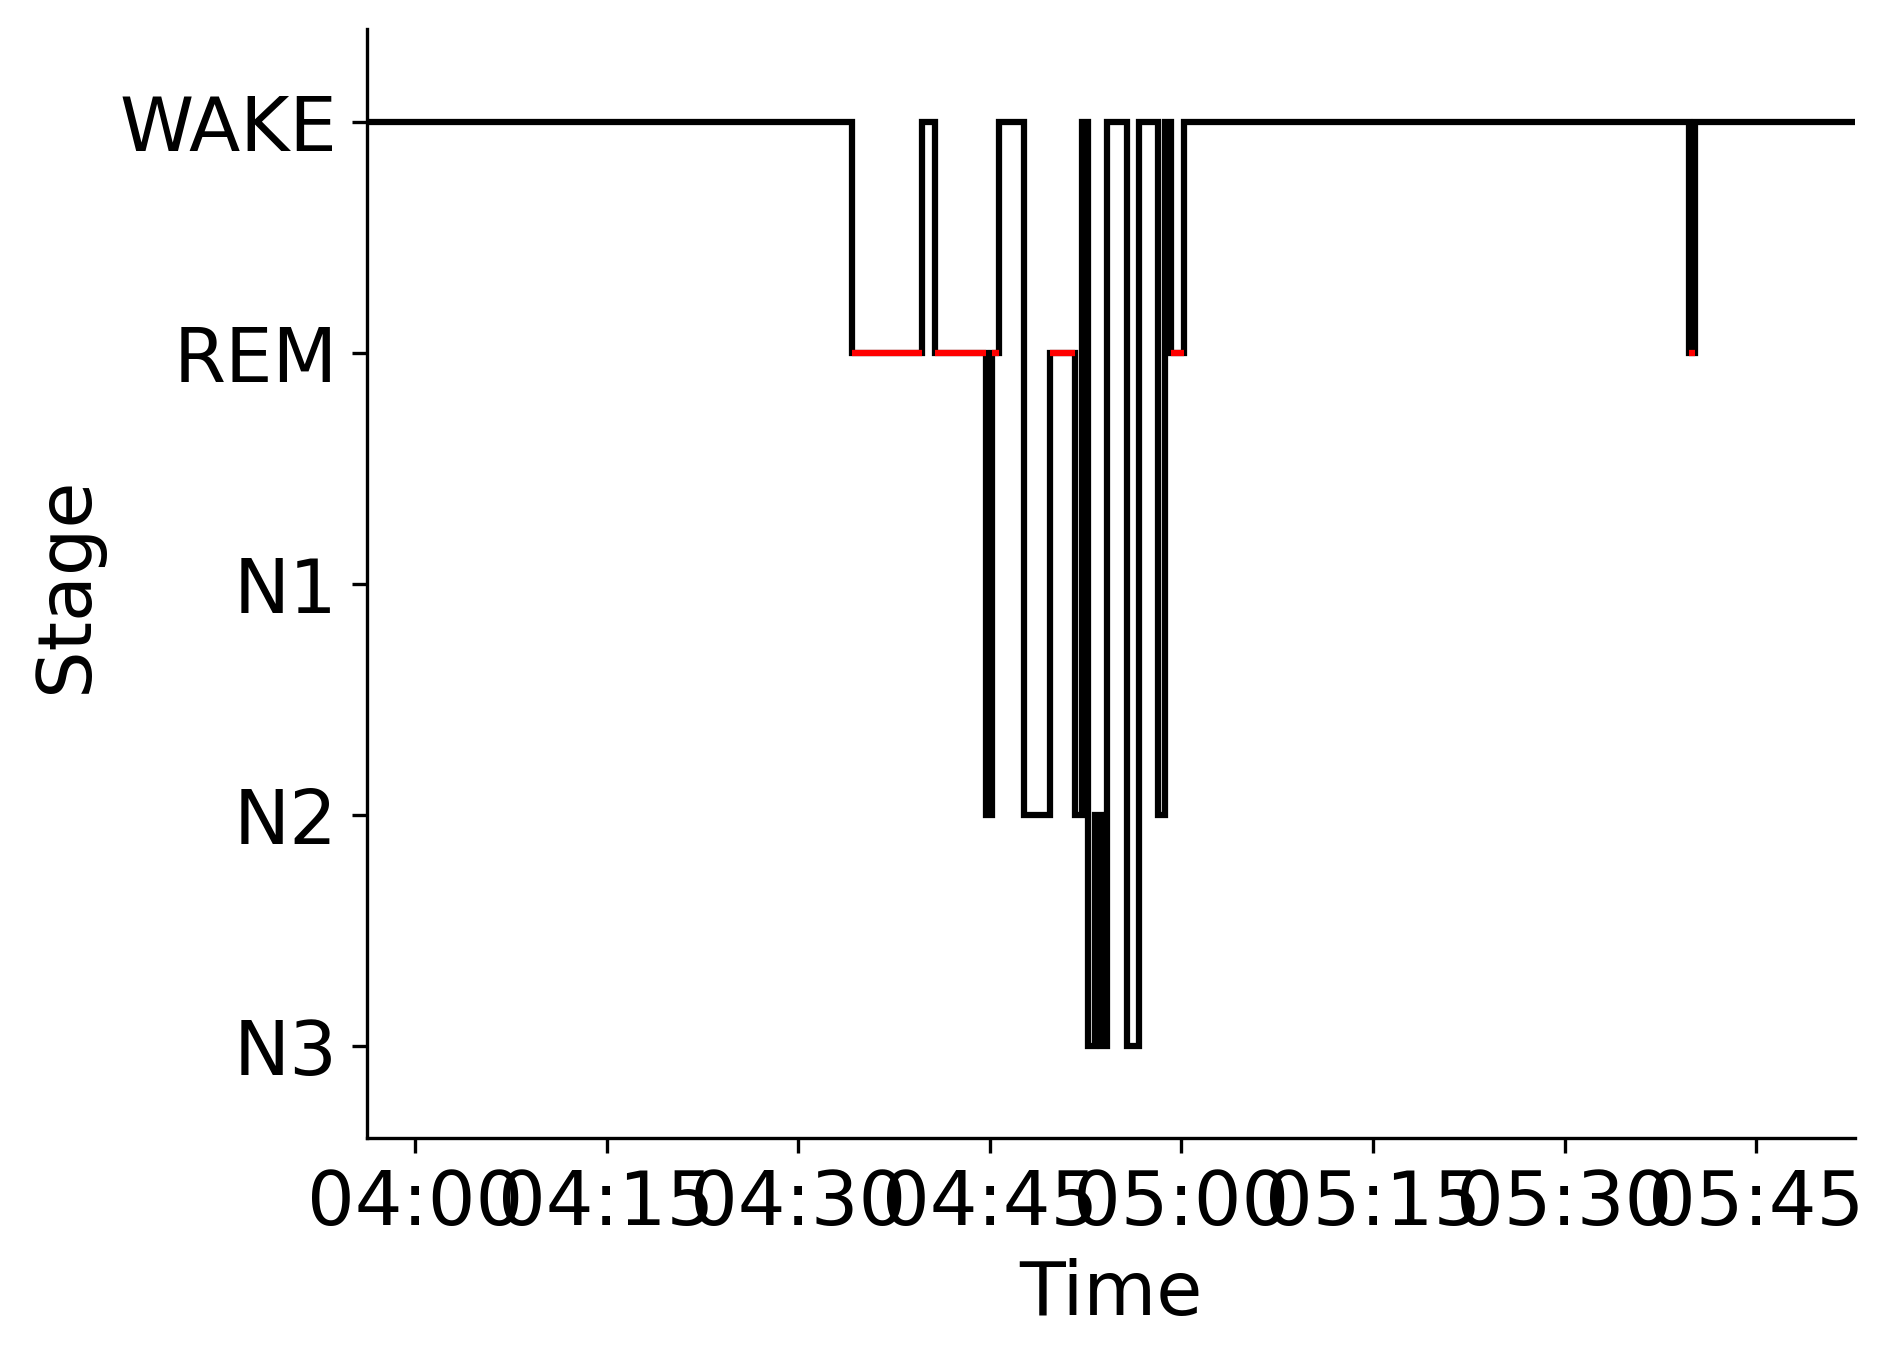

Source data for this figure (header and first rows):
Epoch, Subject, Session, Recording, RecordingEpoch, Time, Stage
0, sub-00086, ses-1, sub-00086_ses-1_task-sleep_acq-20170208T…, 0, 2017-02-08 03:56:12.539265+00:00, WAKE
1, sub-00086, ses-1, sub-00086_ses-1_task-sleep_acq-20170208T…, 1, 2017-02-08 03:56:42.539265+00:00, WAKE
2, sub-00086, ses-1, sub-00086_ses-1_task-sleep_acq-20170208T…, 2, 2017-02-08 03:57:12.539265+00:00, WAKE
3, sub-00086, ses-1, sub-00086_ses-1_task-sleep_acq-20170208T…, 3, 2017-02-08 03:57:42.539265+00:00, WAKE
4, sub-00086, ses-1, sub-00086_ses-1_task-sleep_acq-20170208T…, 4, 2017-02-08 03:58:12.539265+00:00, WAKE
5, sub-00086, ses-1, sub-00086_ses-1_task-sleep_acq-20170208T…, 5, 2017-02-08 03:58:42.539265+00:00, WAKE
6, sub-00086, ses-1, sub-00086_ses-1_task-sleep_acq-20170208T…, 6, 2017-02-08 03:59:12.539265+00:00, WAKE
7, sub-00086, ses-1, sub-00086_ses-1_task-sleep_acq-20170208T…, 7, 2017-02-08 03:59:42.539265+00:00, WAKE
8, sub-00086, ses-1, sub-00086_ses-1_task-sleep_acq-20170208T…, 8, 2017-02-08 04:00:12.539265+00:00, WAKE
9, sub-00086, ses-1, sub-00086_ses-1_task-sleep_acq-20170208T…, 9, 2017-02-08 04:00:42.539265+00:00, WAKE
10, sub-00086, ses-1, sub-00086_ses-1_task-sleep_acq-20170208T…, 10, 2017-02-08 04:01:12.539265+00:00, WAKE
11, sub-00086, ses-1, sub-00086_ses-1_task-sleep_acq-20170208T…, 11, 2017-02-08 04:01:42.539265+00:00, WAKE
12, sub-00086, ses-1, sub-00086_ses-1_task-sleep_acq-20170208T…, 12, 2017-02-08 04:02:12.539265+00:00, WAKE
13, sub-00086, ses-1, sub-00086_ses-1_task-sleep_acq-20170208T…, 13, 2017-02-08 04:02:42.539265+00:00, WAKE
14, sub-00086, ses-1, sub-00086_ses-1_task-sleep_acq-20170208T…, 14, 2017-02-08 04:03:12.539265+00:00, WAKE
15, sub-00086, ses-1, sub-00086_ses-1_task-sleep_acq-20170208T…, 15, 2017-02-08 04:03:42.539265+00:00, WAKE
16, sub-00086, ses-1, sub-00086_ses-1_task-sleep_acq-20170208T…, 16, 2017-02-08 04:04:12.539265+00:00, WAKE
17, sub-00086, ses-1, sub-00086_ses-1_task-sleep_acq-20170208T…, 17, 2017-02-08 04:04:42.539265+00:00, WAKE
18, sub-00086, ses-1, sub-00086_ses-1_task-sleep_acq-20170208T…, 18, 2017-02-08 04:05:12.539265+00:00, WAKE
19, sub-00086, ses-1, sub-00086_ses-1_task-sleep_acq-20170208T…, 19, 2017-02-08 04:05:42.539265+00:00, WAKE
20, sub-00086, ses-1, sub-00086_ses-1_task-sleep_acq-20170208T…, 20, 2017-02-08 04:06:12.539265+00:00, WAKE
21, sub-00086, ses-1, sub-00086_ses-1_task-sleep_acq-20170208T…, 21, 2017-02-08 04:06:42.539265+00:00, WAKE
22, sub-00086, ses-1, sub-00086_ses-1_task-sleep_acq-20170208T…, 22, 2017-02-08 04:07:12.539265+00:00, WAKE
23, sub-00086, ses-1, sub-00086_ses-1_task-sleep_acq-20170208T…, 23, 2017-02-08 04:07:42.539265+00:00, WAKE
24, sub-00086, ses-1, sub-00086_ses-1_task-sleep_acq-20170208T…, 24, 2017-02-08 04:08:12.539265+00:00, WAKE
25, sub-00086, ses-1, sub-00086_ses-1_task-sleep_acq-20170208T…, 25, 2017-02-08 04:08:42.539265+00:00, WAKE
26, sub-00086, ses-1, sub-00086_ses-1_task-sleep_acq-20170208T…, 26, 2017-02-08 04:09:12.539265+00:00, WAKE
27, sub-00086, ses-1, sub-00086_ses-1_task-sleep_acq-20170208T…, 27, 2017-02-08 04:09:42.539265+00:00, WAKE
28, sub-00086, ses-1, sub-00086_ses-1_task-sleep_acq-20170208T…, 28, 2017-02-08 04:10:12.539265+00:00, WAKE
29, sub-00086, ses-1, sub-00086_ses-1_task-sleep_acq-20170208T…, 29, 2017-02-08 04:10:42.539265+00:00, WAKE
30, sub-00086, ses-1, sub-00086_ses-1_task-sleep_acq-20170208T…, 30, 2017-02-08 04:11:12.539265+00:00, WAKE
31, sub-00086, ses-1, sub-00086_ses-1_task-sleep_acq-20170208T…, 31, 2017-02-08 04:11:42.539265+00:00, WAKE
32, sub-00086, ses-1, sub-00086_ses-1_task-sleep_acq-20170208T…, 32, 2017-02-08 04:12:12.539265+00:00, WAKE
33, sub-00086, ses-1, sub-00086_ses-1_task-sleep_acq-20170208T…, 33, 2017-02-08 04:12:42.539265+00:00, WAKE
34, sub-00086, ses-1, sub-00086_ses-1_task-sleep_acq-20170208T…, 34, 2017-02-08 04:13:12.539265+00:00, WAKE
35, sub-00086, ses-1, sub-00086_ses-1_task-sleep_acq-20170208T…, 35, 2017-02-08 04:13:42.539265+00:00, WAKE
36, sub-00086, ses-1, sub-00086_ses-1_task-sleep_acq-20170208T…, 36, 2017-02-08 04:14:12.539265+00:00, WAKE
37, sub-00086, ses-1, sub-00086_ses-1_task-sleep_acq-20170208T…, 37, 2017-02-08 04:14:42.539265+00:00, WAKE
38, sub-00086, ses-1, sub-00086_ses-1_task-sleep_acq-20170208T…, 38, 2017-02-08 04:15:12.539265+00:00, WAKE
39, sub-00086, ses-1, sub-00086_ses-1_task-sleep_acq-20170208T…, 39, 2017-02-08 04:15:42.539265+00:00, WAKE
40, sub-00086, ses-1, sub-00086_ses-1_task-sleep_acq-20170208T…, 40, 2017-02-08 04:16:12.539265+00:00, WAKE
41, sub-00086, ses-1, sub-00086_ses-1_task-sleep_acq-20170208T…, 41, 2017-02-08 04:16:42.539265+00:00, WAKE
42, sub-00086, ses-1, sub-00086_ses-1_task-sleep_acq-20170208T…, 42, 2017-02-08 04:17:12.539265+00:00, WAKE
43, sub-00086, ses-1, sub-00086_ses-1_task-sleep_acq-20170208T…, 43, 2017-02-08 04:17:42.539265+00:00, WAKE
44, sub-00086, ses-1, sub-00086_ses-1_task-sleep_acq-20170208T…, 44, 2017-02-08 04:18:12.539265+00:00, WAKE
45, sub-00086, ses-1, sub-00086_ses-1_task-sleep_acq-20170208T…, 45, 2017-02-08 04:18:42.539265+00:00, WAKE
46, sub-00086, ses-1, sub-00086_ses-1_task-sleep_acq-20170208T…, 46, 2017-02-08 04:19:12.539265+00:00, WAKE
47, sub-00086, ses-1, sub-00086_ses-1_task-sleep_acq-20170208T…, 47, 2017-02-08 04:19:42.539265+00:00, WAKE
48, sub-00086, ses-1, sub-00086_ses-1_task-sleep_acq-20170208T…, 48, 2017-02-08 04:20:12.539265+00:00, WAKE
49, sub-00086, ses-1, sub-00086_ses-1_task-sleep_acq-20170208T…, 49, 2017-02-08 04:20:42.539265+00:00, WAKE
50, sub-00086, ses-1, sub-00086_ses-1_task-sleep_acq-20170208T…, 50, 2017-02-08 04:21:12.539265+00:00, WAKE
51, sub-00086, ses-1, sub-00086_ses-1_task-sleep_acq-20170208T…, 51, 2017-02-08 04:21:42.539265+00:00, WAKE
52, sub-00086, ses-1, sub-00086_ses-1_task-sleep_acq-20170208T…, 52, 2017-02-08 04:22:12.539265+00:00, WAKE
53, sub-00086, ses-1, sub-00086_ses-1_task-sleep_acq-20170208T…, 53, 2017-02-08 04:22:42.539265+00:00, WAKE
54, sub-00086, ses-1, sub-00086_ses-1_task-sleep_acq-20170208T…, 54, 2017-02-08 04:23:12.539265+00:00, WAKE
55, sub-00086, ses-1, sub-00086_ses-1_task-sleep_acq-20170208T…, 55, 2017-02-08 04:23:42.539265+00:00, WAKE
56, sub-00086, ses-1, sub-00086_ses-1_task-sleep_acq-20170208T…, 56, 2017-02-08 04:24:12.539265+00:00, WAKE
57, sub-00086, ses-1, sub-00086_ses-1_task-sleep_acq-20170208T…, 57, 2017-02-08 04:24:42.539265+00:00, WAKE
58, sub-00086, ses-1, sub-00086_ses-1_task-sleep_acq-20170208T…, 58, 2017-02-08 04:25:12.539265+00:00, WAKE
59, sub-00086, ses-1, sub-00086_ses-1_task-sleep_acq-20170208T…, 59, 2017-02-08 04:25:42.539265+00:00, WAKE
... 173 more rows
